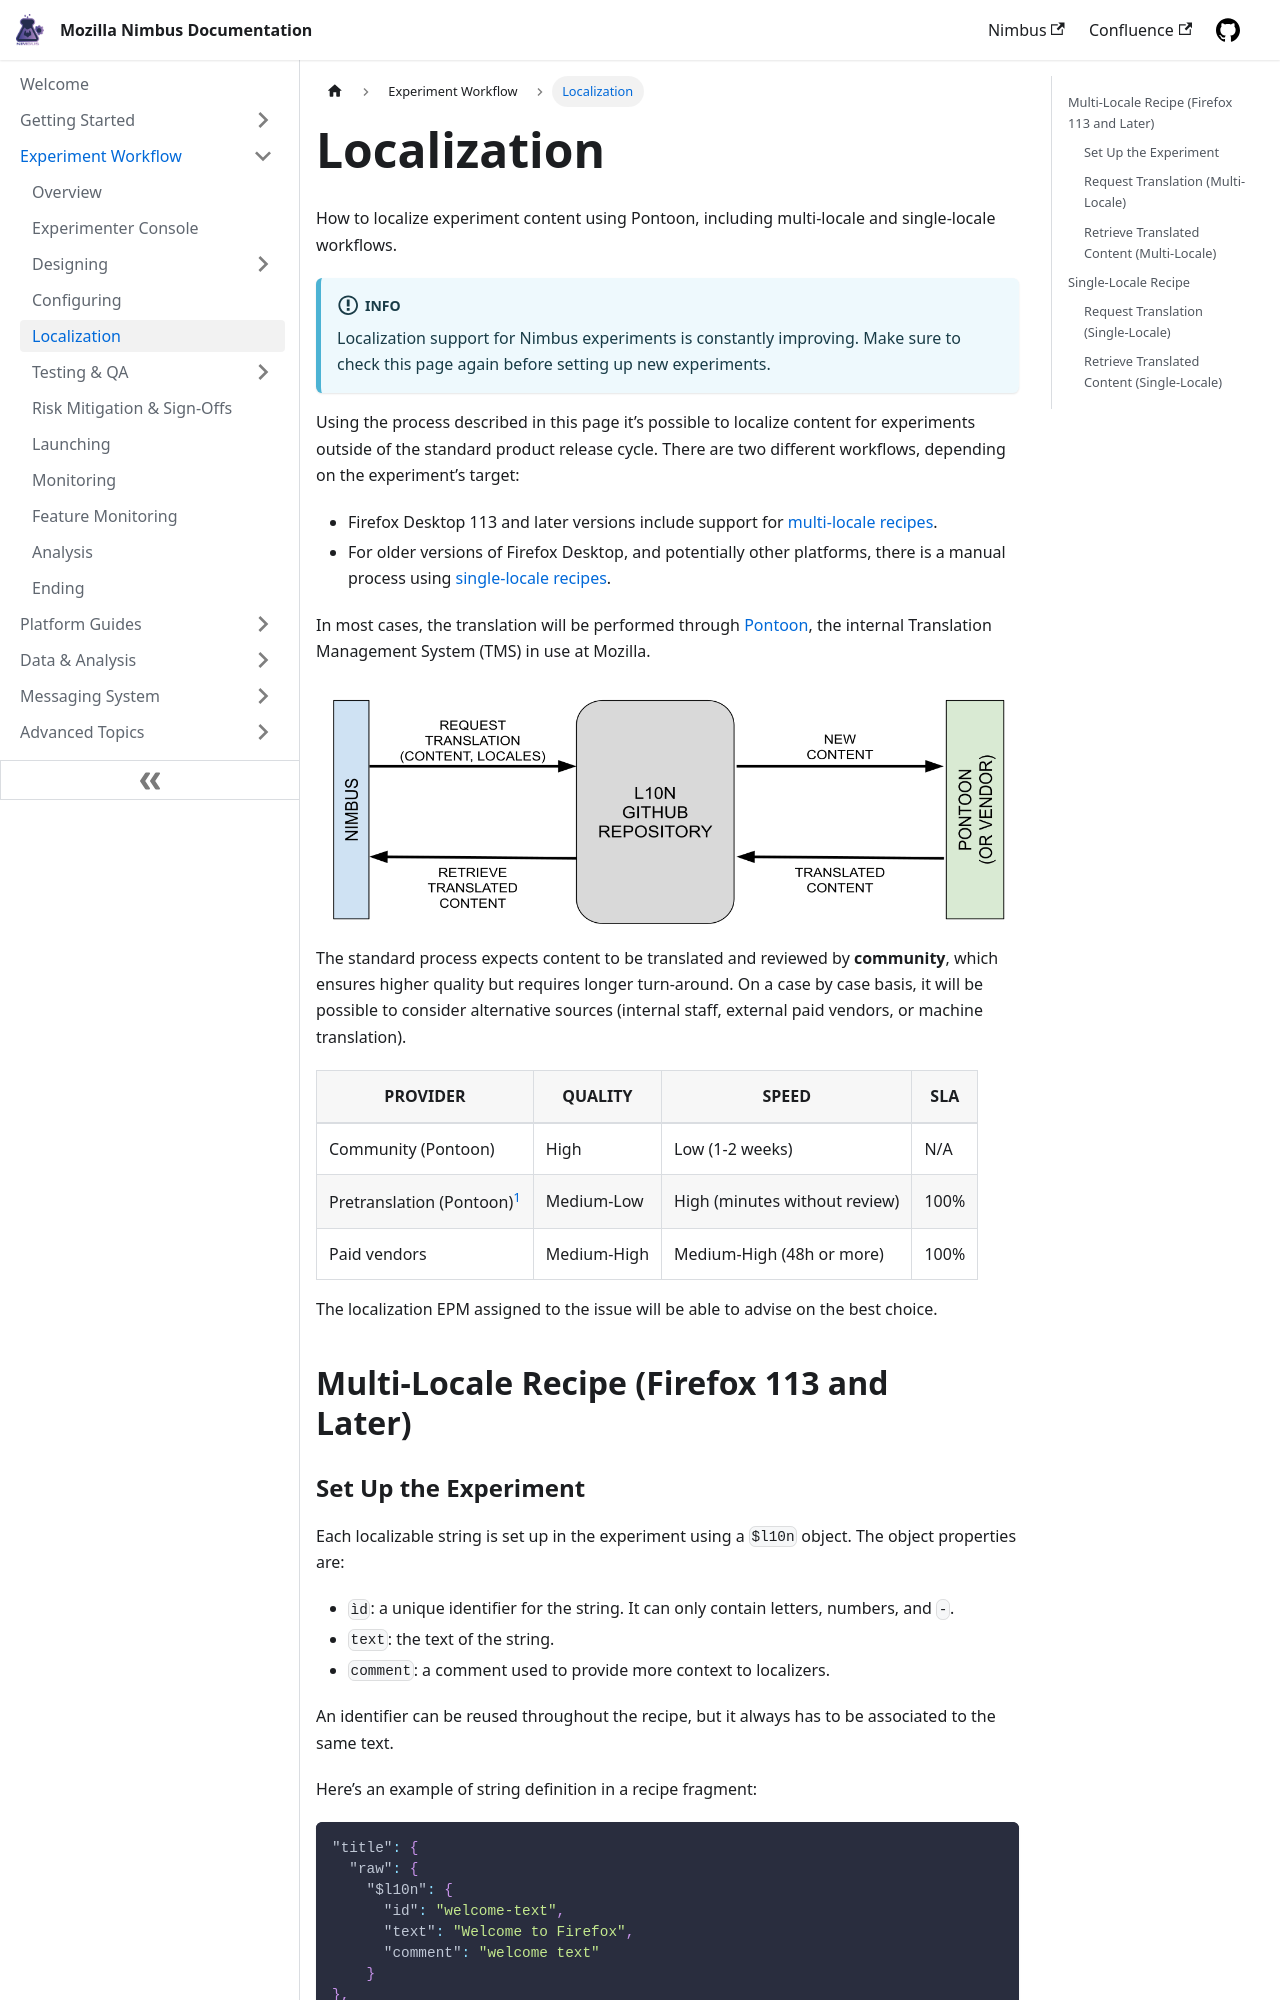

repository: mozilla/experimenter-docs · page: workflow/localization/index.html · generator: docusaurus

---
id: localization
title: Localization
slug: /workflow/localization
---

How to localize experiment content using Pontoon, including multi-locale and single-locale workflows.

:::info

Localization support for Nimbus experiments is constantly improving. Make sure to check this page again before setting up new experiments.

:::

Using the process described in this page it’s possible to localize content for experiments outside of the standard product release cycle. There are two different workflows, depending on the experiment’s target:
* Firefox Desktop 113 and later versions include support for [multi-locale recipes](#multi-locale-recipe-firefox-113-and-later).
* For older versions of Firefox Desktop, and potentially other platforms, there is a manual process using [single-locale recipes](#single-locale-recipe).

In most cases, the translation will be performed through [Pontoon](https://pontoon.mozilla.org/), the internal Translation Management System (TMS) in use at Mozilla.

<img src="/img/workflow/localization_workflow.png" alt="Overview of localization workflow" class="img-xl-center"/>

The standard process expects content to be translated and reviewed by **community**, which ensures higher quality but requires longer turn-around. On a case by case basis, it will be possible to consider alternative sources (internal staff, external paid vendors, or machine translation).

| PROVIDER                      | QUALITY     | SPEED                         | SLA  |
|-------------------------------|-------------|-------------------------------|------|
| Community (Pontoon)           | High        | Low (1-2 weeks)               | N/A  |
| Pretranslation (Pontoon)[^1]  | Medium-Low  | High (minutes without review) | 100% |
| Paid vendors                  | Medium-High | Medium-High (48h or more)     | 100% |

The localization EPM assigned to the issue will be able to advise on the best choice.

[^1]: Currently still in a testing phase.

## Multi-Locale Recipe (Firefox 113 and Later)
